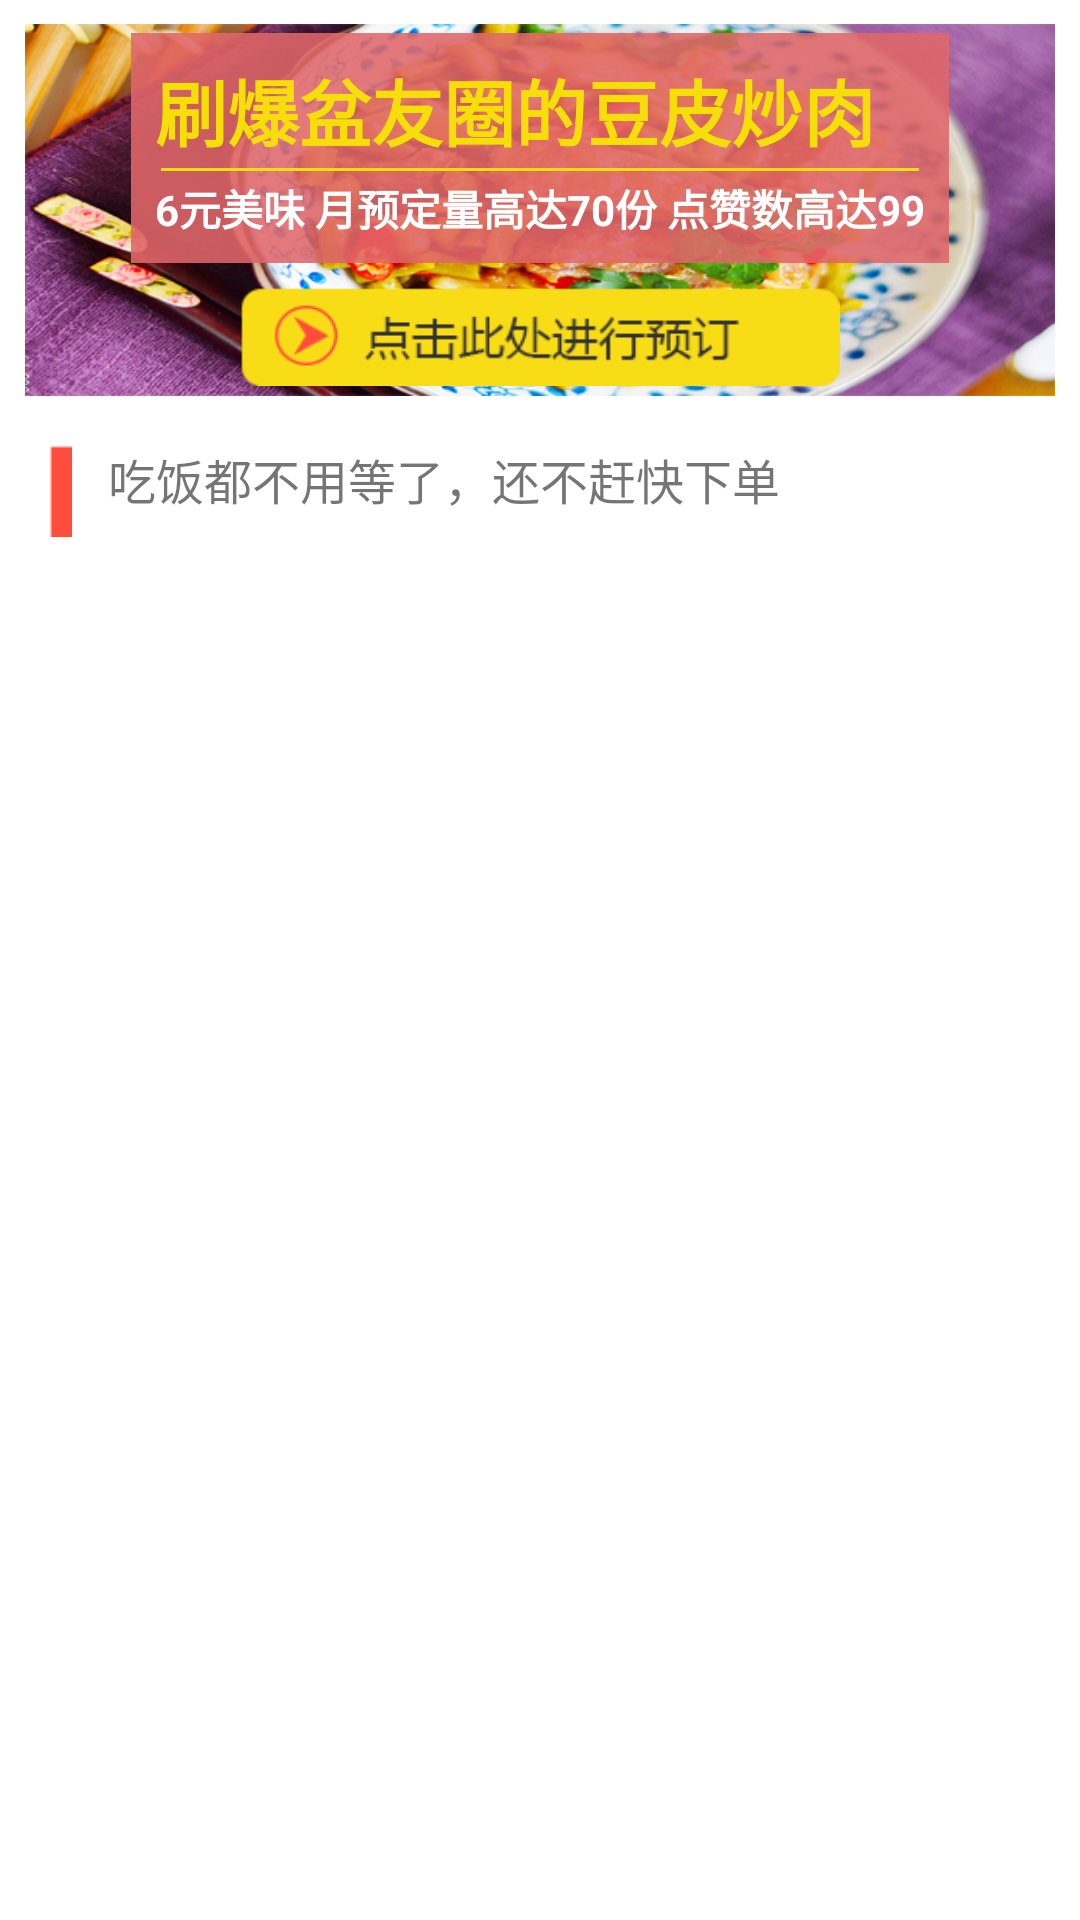

Here is an Android app screen rendered from its layout file. Give the layout XML and the strings, colors and styles it references.
<!-- AndroidManifest.xml: application theme AppTheme -->
<!-- res/layout/recommond_card.xml -->
<?xml version="1.0" encoding="utf-8"?>
<RelativeLayout
    xmlns:android="http://schemas.android.com/apk/res/android"
    android:orientation="vertical"
    android:layout_width="match_parent"
    android:layout_height="wrap_content"
    android:padding="8dp"
    android:background="@android:color/white">
    
    <ImageView
        android:layout_width="match_parent"
        android:layout_height="wrap_content"
        android:id="@+id/pic"
        android:src="@drawable/recommond_itempic"
        android:adjustViewBounds="true"/>

    <LinearLayout
        android:layout_width="match_parent"
        android:layout_height="wrap_content"
        android:orientation="horizontal"
        android:layout_marginTop="8sp"
        android:layout_below="@id/pic"
        android:padding="8sp">
        <ImageView
            android:layout_width="wrap_content"
            android:layout_height="wrap_content"
            android:src="@drawable/recommond_item"
            android:layout_marginRight="4sp"/>
        <TextView
            android:layout_width="wrap_content"
            android:layout_height="wrap_content"
            android:text="  吃饭都不用等了，还不赶快下单"
            android:textSize="16sp"
            android:id="@+id/recommond_card_detail" />
    </LinearLayout>

    <LinearLayout
        android:layout_width="wrap_content"
        android:layout_height="wrap_content"
        android:orientation="vertical"
        android:layout_centerHorizontal="true"
        android:gravity="center"
        android:layout_alignTop="@id/pic"
        android:layout_alignBottom="@id/pic">
        
        <RelativeLayout
            android:layout_width="wrap_content"
            android:layout_height="wrap_content"
            android:layout_centerInParent="true"
            android:background="@color/recommond_board">
            <LinearLayout
                android:layout_width="wrap_content"
                android:layout_height="wrap_content"
                android:orientation="vertical"
                android:layout_centerHorizontal="true"
                android:layout_margin="8dp">
                <TextView
                    android:layout_width="wrap_content"
                    android:layout_height="wrap_content"
                    android:text="刷爆盆友圈的豆皮炒肉"
                    android:textSize="24sp"
                    android:textStyle="bold"
                    android:textColor="@color/recommond_div"
                    android:id="@+id/recommond_card_title" />
                <View
                    android:layout_width="match_parent"
                    android:layout_height="1dp"
                    android:layout_margin="2dp"
                    android:background="@color/recommond_div"/>
                <TextView
                    android:layout_width="wrap_content"
                    android:layout_height="wrap_content"
                    android:text="6元美味 月预定量高达70份 点赞数高达99"
                    android:textColor="@android:color/white"
                    android:textStyle="bold"
                    android:textSize="14sp"
                    android:id="@+id/recommond_card_subtitle" />
            </LinearLayout>
        </RelativeLayout>

        <Button
            android:layout_width="200sp"
            android:layout_height="33sp"
            android:background="@drawable/recommond_order"
            android:layout_marginTop="8dp"
            android:id="@+id/recommond_card_order" />
    </LinearLayout>

</RelativeLayout>
<!-- resources referenced by this layout -->
<resources>
  <color name="recommond_board">#e0E1676A</color>
  <color name="recommond_div">#F6DF08</color>
  <!-- drawable recommond_item: png bitmap (drawable, 20475 bytes) -->
  <!-- drawable recommond_itempic: png bitmap (drawable, 658185 bytes) -->
  <!-- drawable recommond_order: png bitmap (drawable, 85159 bytes) -->
  <style name="AppTheme" parent="@style/AppBaseTheme" />
  <style name="AppBaseTheme" parent="Theme.AppCompat.Light.NoActionBar">
  
          
          <item name="colorPrimary">@color/colorPrimary</item>
          
          <item name="colorPrimaryDark">@color/colorPrimaryDark</item>
          
          <item name="android:windowBackground">@color/windowBackground</item>
  
      </style>
  <color name="colorPrimary">#FE4D3B</color>
  <color name="colorPrimaryDark">#CD2626</color>
  <color name="windowBackground">#E6E7EB</color>
</resources>
